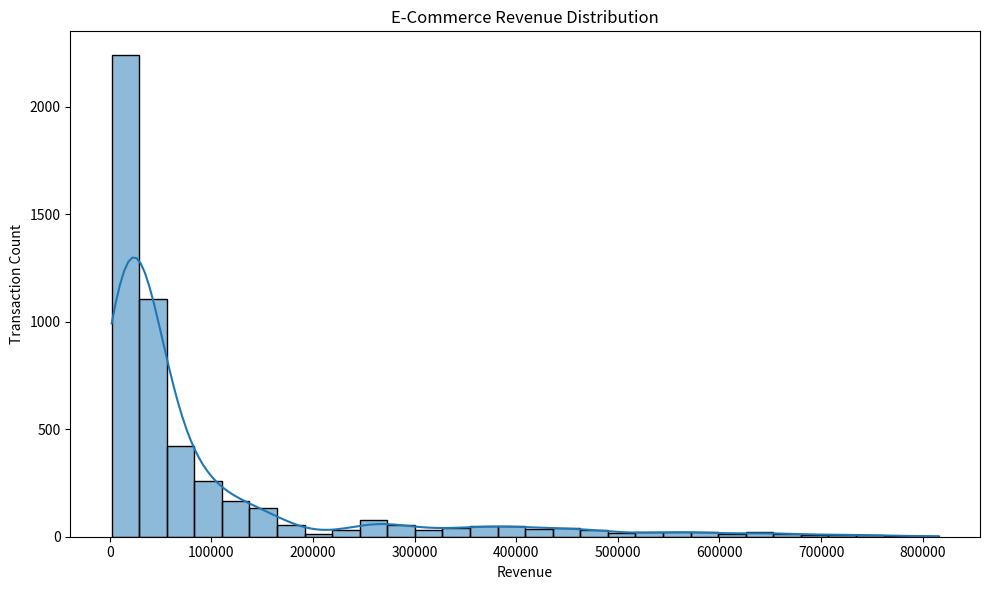
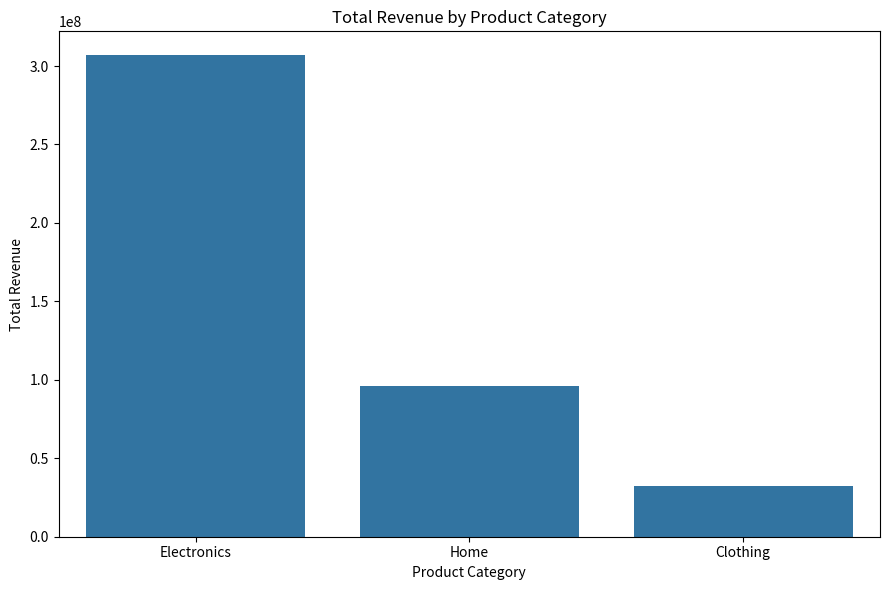
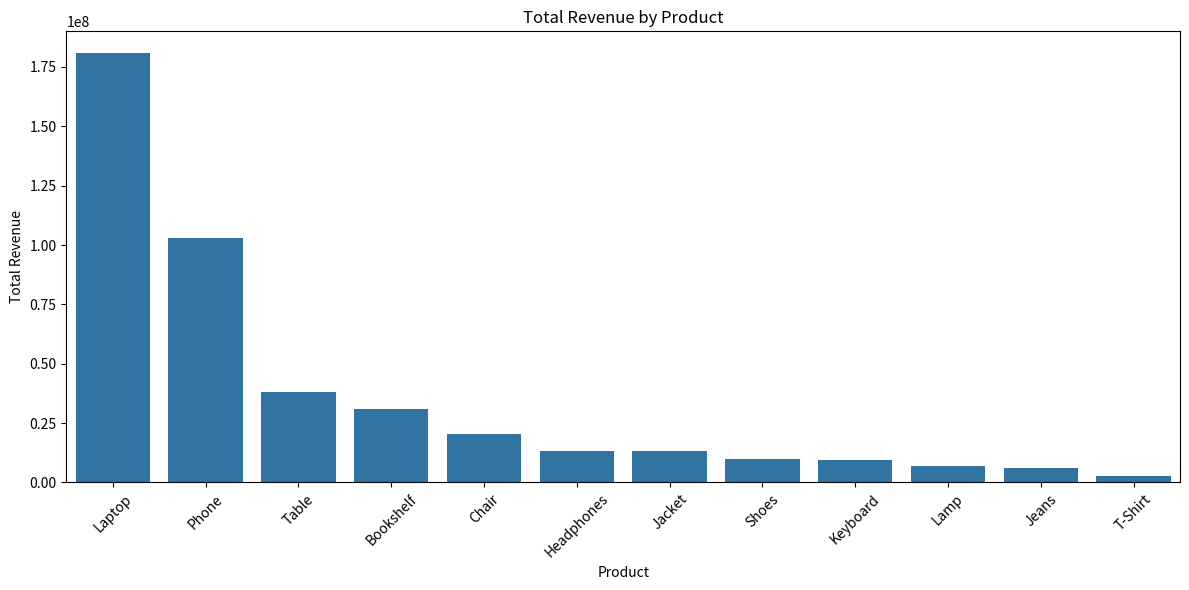
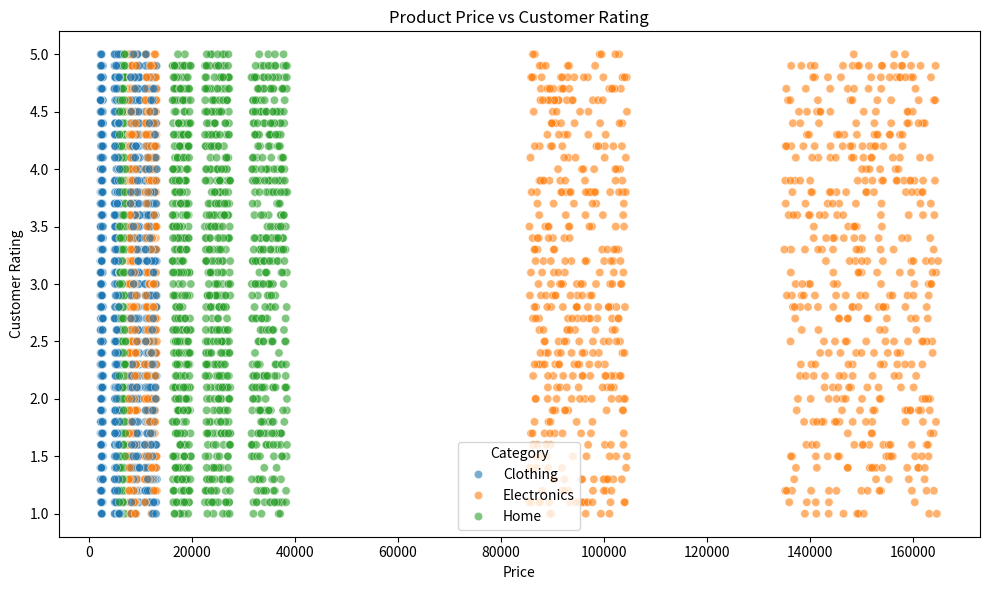
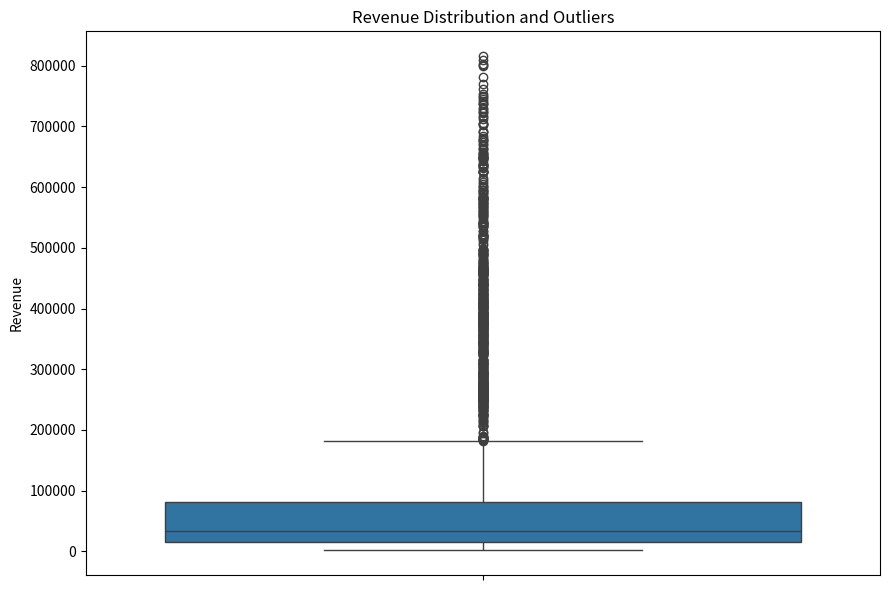
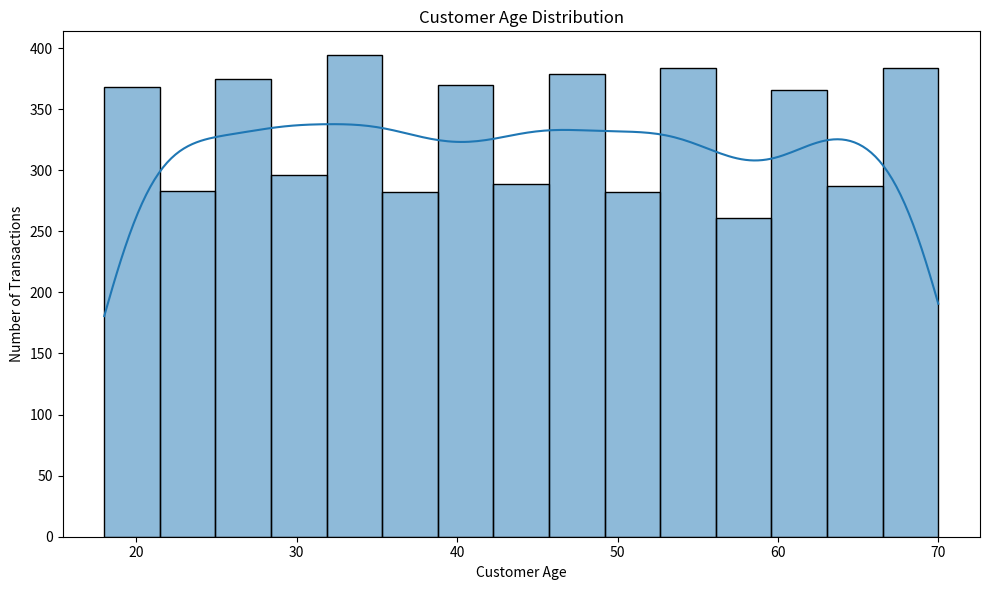
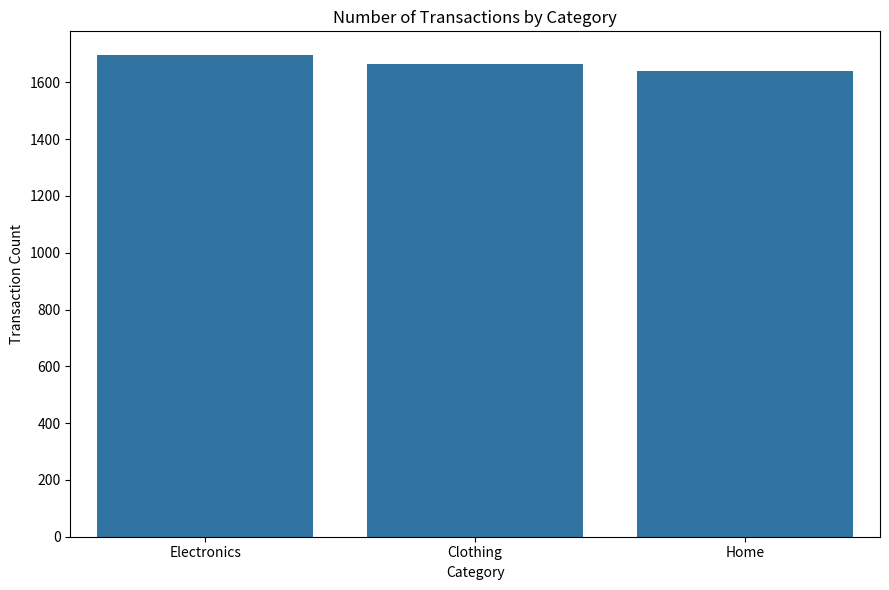
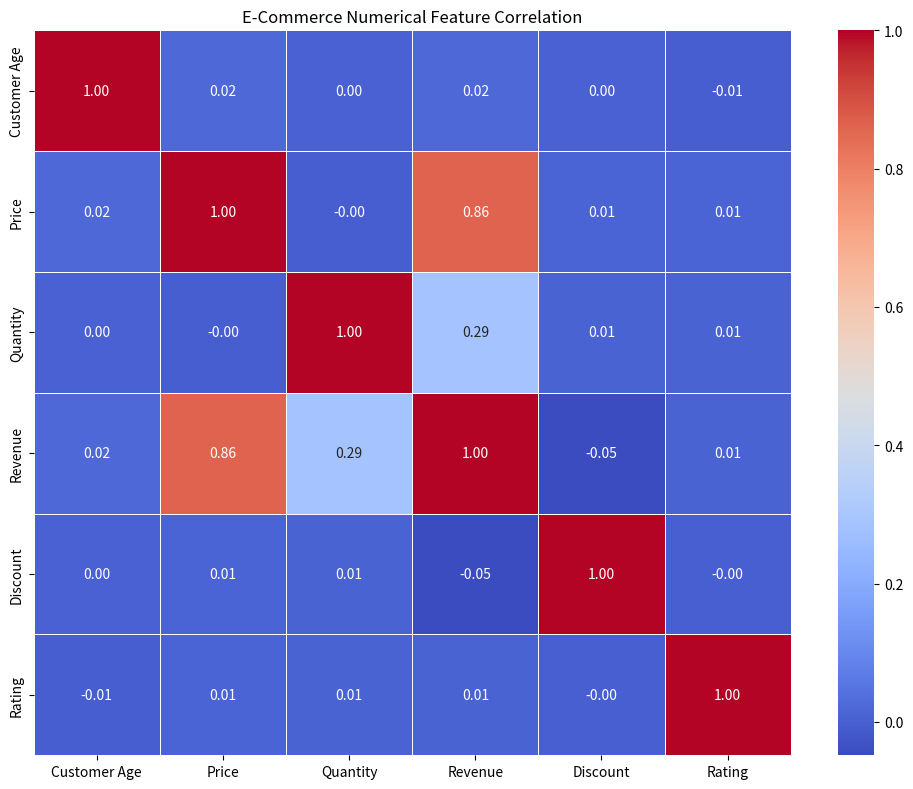
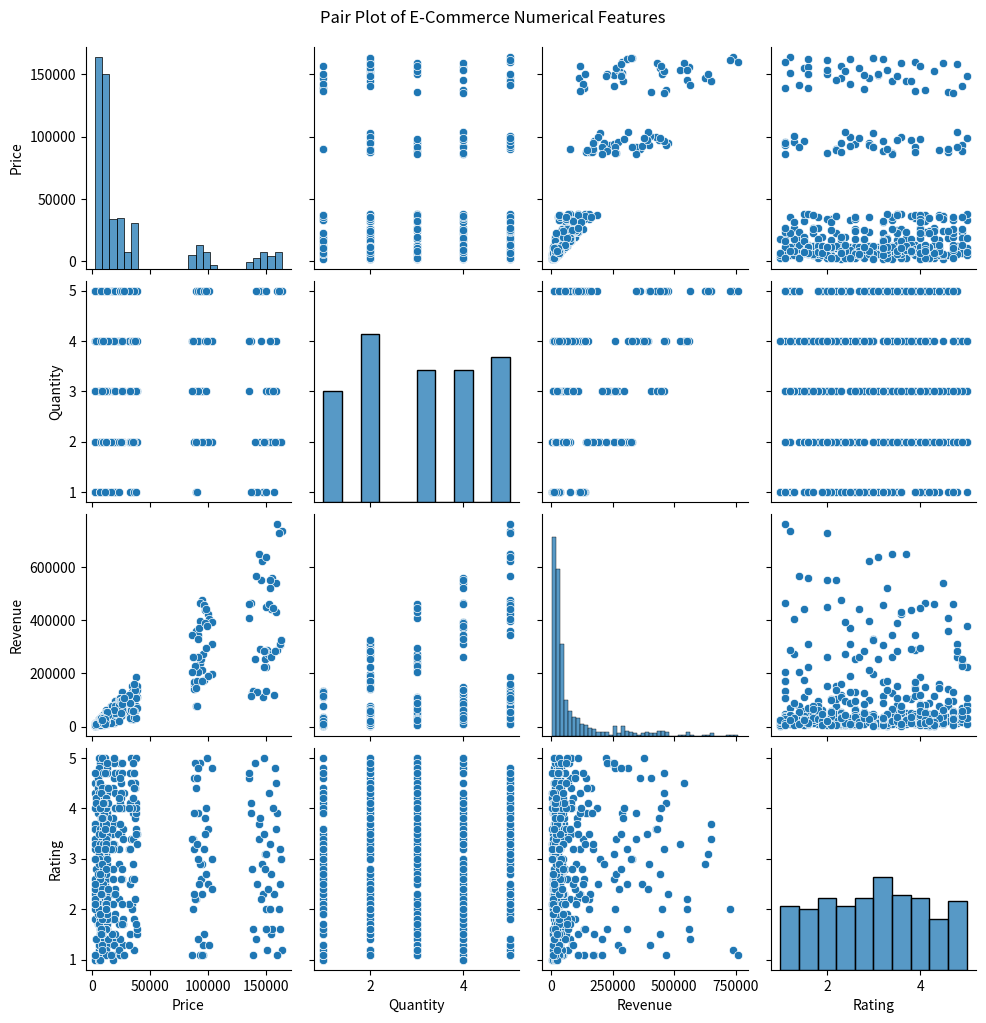

The script that saved these images, in order:
import pandas as pd
import numpy as np
import matplotlib.pyplot as plt
import seaborn as sns

# ==========================================
# 1. CREATE E-COMMERCE DATASET
# ==========================================

np.random.seed(42)

n = 5000

products = [
    "Laptop", "Phone", "Headphones", "Keyboard",
    "T-Shirt", "Jeans", "Shoes", "Jacket",
    "Chair", "Table", "Lamp", "Bookshelf"
]

categories = {
    "Laptop": "Electronics",
    "Phone": "Electronics",
    "Headphones": "Electronics",
    "Keyboard": "Electronics",
    "T-Shirt": "Clothing",
    "Jeans": "Clothing",
    "Shoes": "Clothing",
    "Jacket": "Clothing",
    "Chair": "Home",
    "Table": "Home",
    "Lamp": "Home",
    "Bookshelf": "Home"
}

product_prices = {
    "Laptop": 150000,
    "Phone": 95000,
    "Headphones": 12000,
    "Keyboard": 8500,
    "T-Shirt": 2500,
    "Jeans": 5500,
    "Shoes": 9000,
    "Jacket": 12000,
    "Chair": 18000,
    "Table": 35000,
    "Lamp": 6500,
    "Bookshelf": 25000
}

product = np.random.choice(products, n)

price = np.array([
    product_prices[item] for item in product
])

# Add variation to product prices
price = np.round(
    price * np.random.uniform(0.90, 1.10, n),
    2
)

quantity = np.random.randint(1, 6, n)

discount = np.random.choice(
    [0, 5, 10, 15, 20, 25],
    n,
    p=[0.15, 0.20, 0.25, 0.20, 0.15, 0.05]
)

revenue = np.round(
    price * quantity * (1 - discount / 100),
    2
)

df = pd.DataFrame({
    "Customer Age": np.random.randint(18, 71, n),

    "Gender": np.random.choice(
        ["Male", "Female"],
        n
    ),

    "Product": product,

    "Category": [
        categories[item] for item in product
    ],

    "Price": price,

    "Quantity": quantity,

    "Revenue": revenue,

    "Discount": discount,

    "Rating": np.round(
        np.random.uniform(1, 5, n),
        1
    ),

    "City": np.random.choice(
        [
            "Colombo",
            "Jaffna",
            "Kandy",
            "Galle",
            "Negombo",
            "Batticaloa",
            "Matara"
        ],
        n
    )
})


# ==========================================
# 2. BASIC EXPLORATORY DATA ANALYSIS
# ==========================================

print("\nECOMMERCE DATASET")
print("=" * 60)

print(df.head())

print("\nDataset Shape:")
print(df.shape)

print("\nColumn Information:")
df.info()

print("\nStatistical Summary:")
print(df.describe())

print("\nMissing Values:")
print(df.isnull().sum())

print("\nDuplicate Records:")
print(df.duplicated().sum())

print("\nTotal Revenue:")
print(f"{df['Revenue'].sum():,.2f}")

print("\nAverage Purchase Revenue:")
print(f"{df['Revenue'].mean():,.2f}")


# ==========================================
# 3. REVENUE DISTRIBUTION
# Histogram
# ==========================================

plt.figure(figsize=(10, 6))

sns.histplot(
    data=df,
    x="Revenue",
    bins=30,
    kde=True
)

plt.title("E-Commerce Revenue Distribution")
plt.xlabel("Revenue")
plt.ylabel("Transaction Count")

plt.tight_layout()
plt.savefig("revenue_distribution.png", dpi=300)
plt.show()


# ==========================================
# 4. PRODUCT / CATEGORY COMPARISON
# Bar Chart
# ==========================================

revenue_by_category = (
    df.groupby("Category")["Revenue"]
    .sum()
    .sort_values(ascending=False)
)

plt.figure(figsize=(9, 6))

sns.barplot(
    x=revenue_by_category.index,
    y=revenue_by_category.values
)

plt.title("Total Revenue by Product Category")
plt.xlabel("Product Category")
plt.ylabel("Total Revenue")

plt.tight_layout()
plt.savefig("revenue_by_category.png", dpi=300)
plt.show()


# Product-level revenue comparison
revenue_by_product = (
    df.groupby("Product")["Revenue"]
    .sum()
    .sort_values(ascending=False)
)

plt.figure(figsize=(12, 6))

sns.barplot(
    x=revenue_by_product.index,
    y=revenue_by_product.values
)

plt.title("Total Revenue by Product")
plt.xlabel("Product")
plt.ylabel("Total Revenue")

plt.xticks(rotation=45)
plt.tight_layout()
plt.savefig("revenue_by_product.png", dpi=300)
plt.show()


# ==========================================
# 5. PRICE VS RATING
# Scatter Plot
# ==========================================

plt.figure(figsize=(10, 6))

sns.scatterplot(
    data=df,
    x="Price",
    y="Rating",
    hue="Category",
    alpha=0.6
)

plt.title("Product Price vs Customer Rating")
plt.xlabel("Price")
plt.ylabel("Customer Rating")
plt.legend(title="Category")

plt.tight_layout()
plt.savefig("price_vs_rating.png", dpi=300)
plt.show()


# ==========================================
# 6. REVENUE BOX PLOT
# ==========================================

plt.figure(figsize=(9, 6))

sns.boxplot(
    data=df,
    y="Revenue"
)

plt.title("Revenue Distribution and Outliers")
plt.ylabel("Revenue")

plt.tight_layout()
plt.savefig("revenue_boxplot.png", dpi=300)
plt.show()


# ==========================================
# 7. CUSTOMER AGE DISTRIBUTION
# Histogram
# ==========================================

plt.figure(figsize=(10, 6))

sns.histplot(
    data=df,
    x="Customer Age",
    bins=15,
    kde=True
)

plt.title("Customer Age Distribution")
plt.xlabel("Customer Age")
plt.ylabel("Number of Transactions")

plt.tight_layout()
plt.savefig("customer_age_distribution.png", dpi=300)
plt.show()


# ==========================================
# 8. CATEGORY COUNT PLOT
# ==========================================

plt.figure(figsize=(9, 6))

sns.countplot(
    data=df,
    x="Category",
    order=df["Category"].value_counts().index
)

plt.title("Number of Transactions by Category")
plt.xlabel("Category")
plt.ylabel("Transaction Count")

plt.tight_layout()
plt.savefig("category_countplot.png", dpi=300)
plt.show()


# ==========================================
# 9. NUMERICAL CORRELATION HEATMAP
# ==========================================

numerical_columns = [
    "Customer Age",
    "Price",
    "Quantity",
    "Revenue",
    "Discount",
    "Rating"
]

correlation_matrix = df[numerical_columns].corr()

plt.figure(figsize=(10, 8))

sns.heatmap(
    correlation_matrix,
    annot=True,
    cmap="coolwarm",
    fmt=".2f",
    linewidths=0.5
)

plt.title("E-Commerce Numerical Feature Correlation")

plt.tight_layout()
plt.savefig("correlation_heatmap.png", dpi=300)
plt.show()


# ==========================================
# 10. PAIR PLOT
# ==========================================

pairplot_columns = [
    "Price",
    "Quantity",
    "Revenue",
    "Rating"
]

pair_plot = sns.pairplot(
    df[pairplot_columns].sample(
        n=500,
        random_state=42
    ),
    diag_kind="hist"
)

pair_plot.fig.suptitle(
    "Pair Plot of E-Commerce Numerical Features",
    y=1.02
)

pair_plot.savefig(
    "ecommerce_pairplot.png",
    dpi=300
)

plt.show()


# ==========================================
# 11. BUSINESS ANALYSIS
# ==========================================

print("\nBUSINESS ANALYSIS")
print("=" * 60)

# Highest revenue category
best_category = revenue_by_category.idxmax()

print(f"Highest Revenue Category: {best_category}")

print(
    f"Category Revenue: "
    f"{revenue_by_category.max():,.2f}"
)

# Highest revenue product
best_product = revenue_by_product.idxmax()

print(f"\nHighest Revenue Product: {best_product}")

print(
    f"Product Revenue: "
    f"{revenue_by_product.max():,.2f}"
)

# Most frequently purchased category
most_popular_category = df["Category"].mode()[0]

print(
    f"\nMost Frequent Category: "
    f"{most_popular_category}"
)

# Highest-rated category
average_rating = (
    df.groupby("Category")["Rating"]
    .mean()
    .sort_values(ascending=False)
)

print(
    f"\nHighest Average Rating Category: "
    f"{average_rating.idxmax()}"
)

print("\nAverage Rating by Category:")
print(average_rating.round(2))

# Highest revenue city
revenue_by_city = (
    df.groupby("City")["Revenue"]
    .sum()
    .sort_values(ascending=False)
)

print(
    f"\nHighest Revenue City: "
    f"{revenue_by_city.idxmax()}"
)

# Correlation values
print("\nCORRELATION WITH REVENUE:")
print(
    correlation_matrix["Revenue"]
    .sort_values(ascending=False)
    .round(3)
)


# ==========================================
# 12. EXPORT REPORTS
# ==========================================

df.to_csv(
    "ecommerce_transactions.csv",
    index=False
)

revenue_by_category.to_csv(
    "revenue_by_category.csv"
)

revenue_by_product.to_csv(
    "revenue_by_product.csv"
)

correlation_matrix.to_csv(
    "ecommerce_correlation.csv"
)

average_rating.to_csv(
    "average_rating_by_category.csv"
)

print("\nFILES GENERATED")
print("=" * 60)

print("1. ecommerce_transactions.csv")
print("2. revenue_by_category.csv")
print("3. revenue_by_product.csv")
print("4. ecommerce_correlation.csv")
print("5. average_rating_by_category.csv")
print("6. revenue_distribution.png")
print("7. revenue_by_category.png")
print("8. revenue_by_product.png")
print("9. price_vs_rating.png")
print("10. revenue_boxplot.png")
print("11. customer_age_distribution.png")
print("12. category_countplot.png")
print("13. correlation_heatmap.png")
print("14. ecommerce_pairplot.png")

print("\nE-Commerce EDA completed successfully!")
